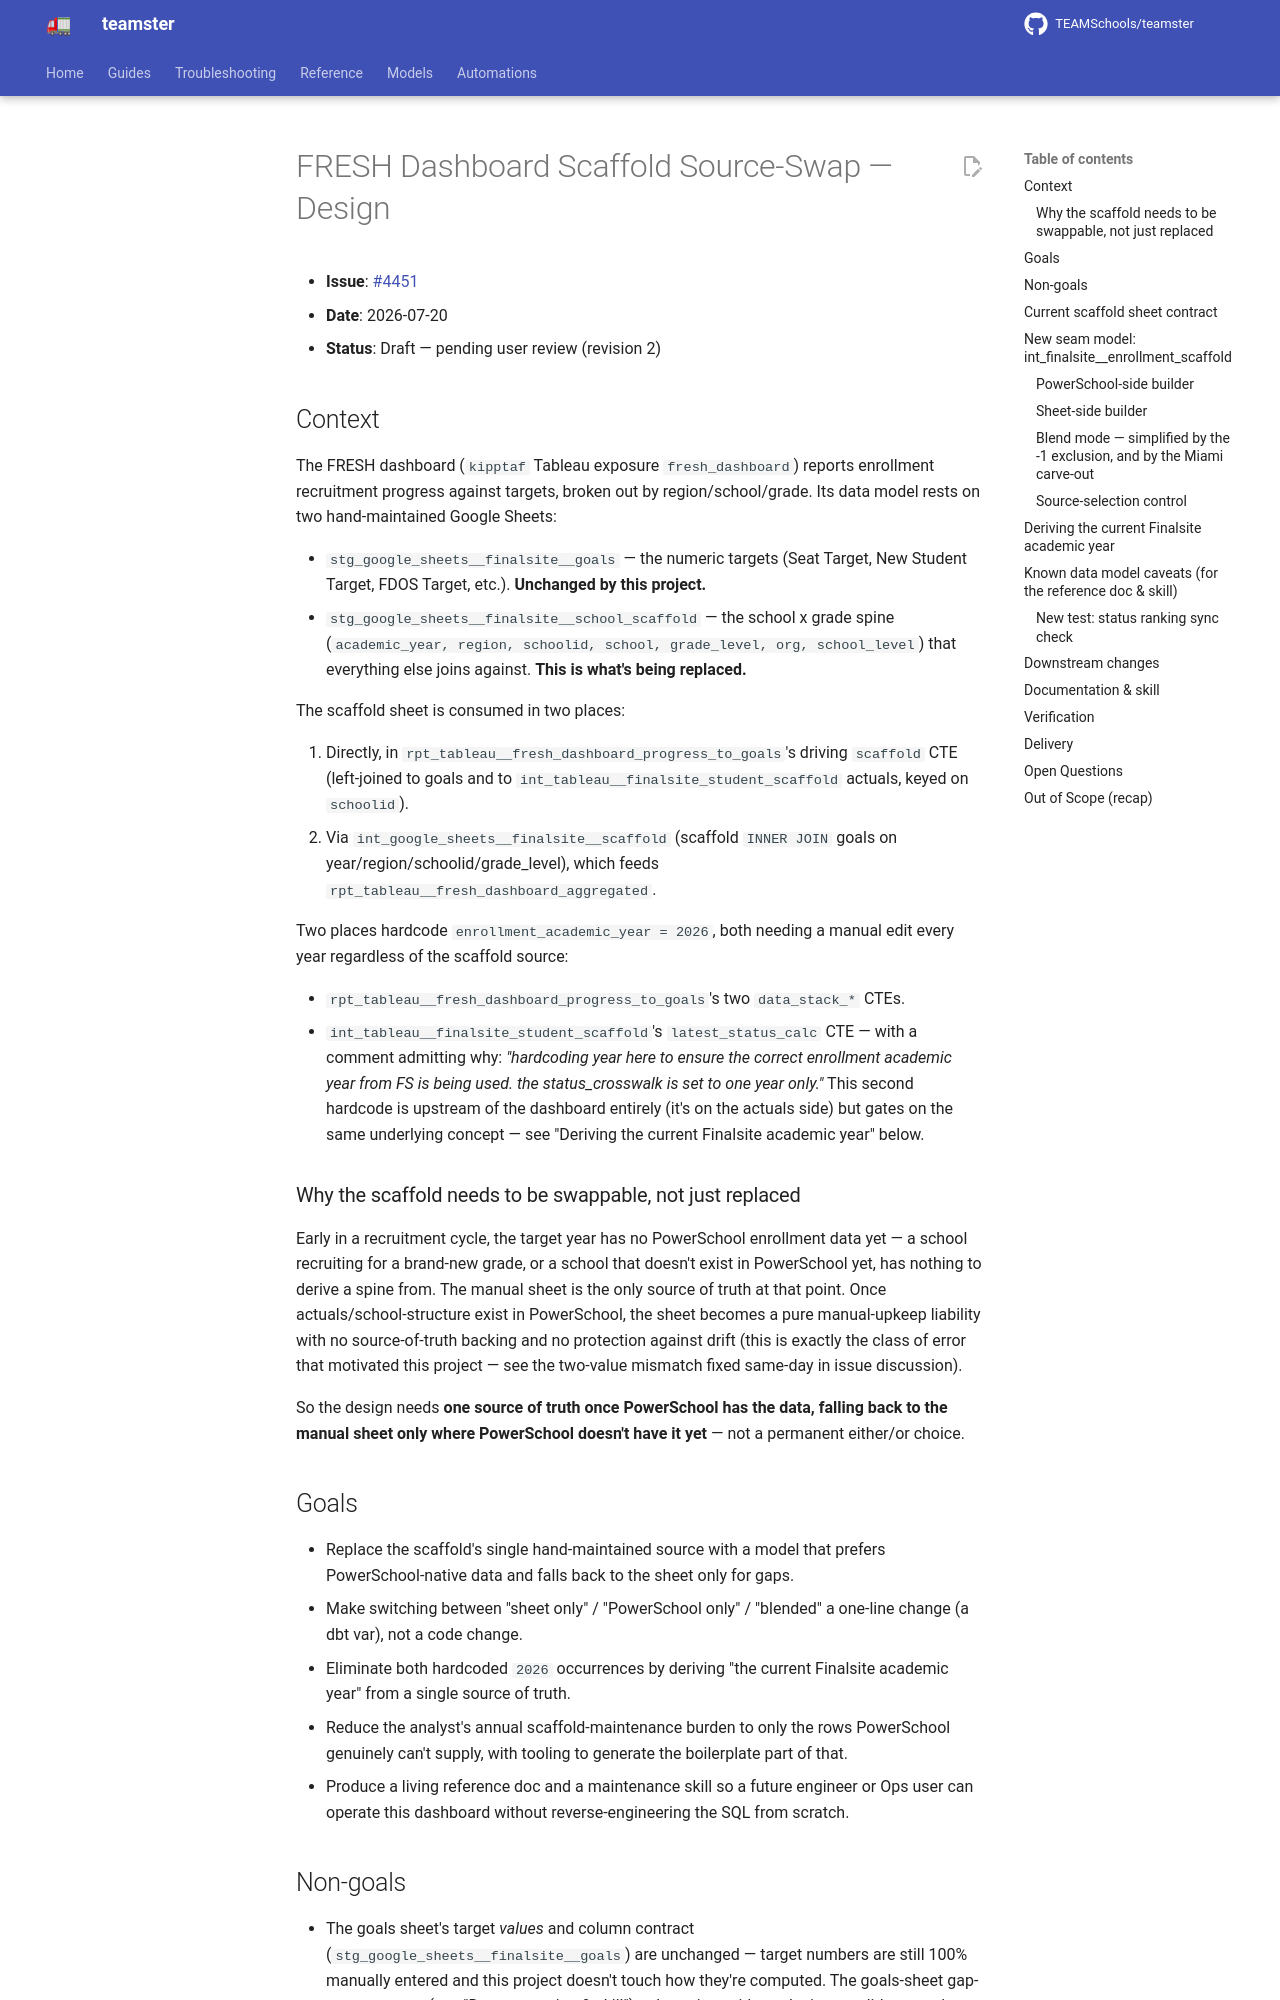

repository: TEAMSchools/teamster · page: superpowers/specs/2026-07-20-fresh-dashboard-scaffold-source-swap-design/index.html · generator: mkdocs

# FRESH Dashboard Scaffold Source-Swap — Design

- **Issue**: [#4451](https://github.com/TEAMSchools/teamster/issues/4451)
- **Date**: 2026-07-20
- **Status**: Draft — pending user review (revision 2)

## Context

The FRESH dashboard (`kipptaf` Tableau exposure `fresh_dashboard`) reports
enrollment recruitment progress against targets, broken out by
region/school/grade. Its data model rests on two hand-maintained Google Sheets:

- `stg_google_sheets__finalsite__goals` — the numeric targets (Seat Target, New
  Student Target, FDOS Target, etc.). **Unchanged by this project.**
- `stg_google_sheets__finalsite__school_scaffold` — the school x grade spine
  (`academic_year, region, schoolid, school, grade_level, org, school_level`)
  that everything else joins against. **This is what's being replaced.**

The scaffold sheet is consumed in two places:

1. Directly, in `rpt_tableau__fresh_dashboard_progress_to_goals`'s driving
   `scaffold` CTE (left-joined to goals and to
   `int_tableau__finalsite_student_scaffold` actuals, keyed on `schoolid`).
2. Via `int_google_sheets__finalsite__scaffold` (scaffold `INNER JOIN` goals on
   year/region/schoolid/grade_level), which feeds
   `rpt_tableau__fresh_dashboard_aggregated`.

Two places hardcode `enrollment_academic_year = 2026`, both needing a manual
edit every year regardless of the scaffold source:

- `rpt_tableau__fresh_dashboard_progress_to_goals`'s two `data_stack_*` CTEs.
- `int_tableau__finalsite_student_scaffold`'s `latest_status_calc` CTE — with a
  comment admitting why: _"hardcoding year here to ensure the correct enrollment
  academic year from FS is being used. the status_crosswalk is set to one year
  only."_ This second hardcode is upstream of the dashboard entirely (it's on
  the actuals side) but gates on the same underlying concept — see "Deriving the
  current Finalsite academic year" below.

### Why the scaffold needs to be swappable, not just replaced

Early in a recruitment cycle, the target year has no PowerSchool enrollment data
yet — a school recruiting for a brand-new grade, or a school that doesn't exist
in PowerSchool yet, has nothing to derive a spine from. The manual sheet is the
only source of truth at that point. Once actuals/school-structure exist in
PowerSchool, the sheet becomes a pure manual-upkeep liability with no
source-of-truth backing and no protection against drift (this is exactly the
class of error that motivated this project — see the two-value mismatch fixed
same-day in issue discussion).

So the design needs **one source of truth once PowerSchool has the data, falling
back to the manual sheet only where PowerSchool doesn't have it yet** — not a
permanent either/or choice.

## Goals

- Replace the scaffold's single hand-maintained source with a model that prefers
  PowerSchool-native data and falls back to the sheet only for gaps.
- Make switching between "sheet only" / "PowerSchool only" / "blended" a
  one-line change (a dbt var), not a code change.
- Eliminate both hardcoded `2026` occurrences by deriving "the current Finalsite
  academic year" from a single source of truth.
- Reduce the analyst's annual scaffold-maintenance burden to only the rows
  PowerSchool genuinely can't supply, with tooling to generate the boilerplate
  part of that.
- Produce a living reference doc and a maintenance skill so a future engineer or
  Ops user can operate this dashboard without reverse-engineering the SQL from
  scratch.

## Non-goals

- The goals sheet's target _values_ and column contract
  (`stg_google_sheets__finalsite__goals`) are unchanged — target numbers are
  still 100% manually entered and this project doesn't touch how they're
  computed. The goals-sheet gap-row generator (see "Documentation & skill") only
  assists with producing candidate row _keys_ to reduce copy/paste effort; it
  never supplies a value.
- Historical / multi-year scaffold reporting. As the data currently stands,
  Finalsite's model has no straightforward path to historical spine data —
  **this is an open question, not solved here.** It's flagged explicitly in the
  reference doc (see "Open Questions" below) for follow-up discussion once the
  doc-writing phase starts.
- Any change to `int_tableau__finalsite_student_scaffold`'s status/goal-type
  logic, or to the Finalsite integration itself — beyond the one hardcoded year
  fix noted above, which shares the same root cause as the scaffold's hardcode
  and is fixed by the same mechanism.
